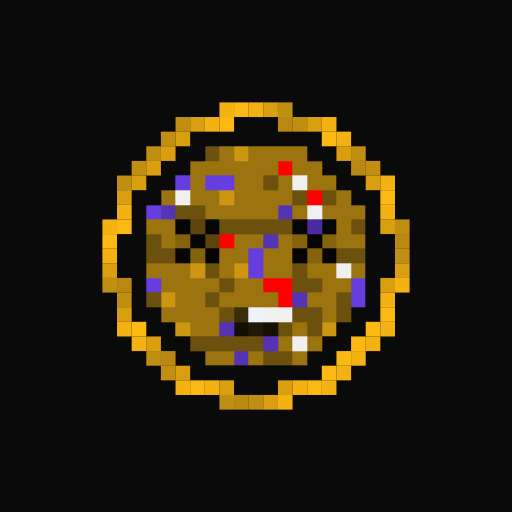
t = 0.00 s
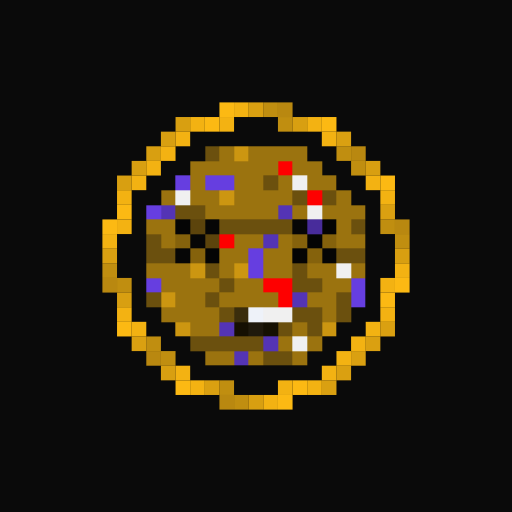
t = 2.63 s
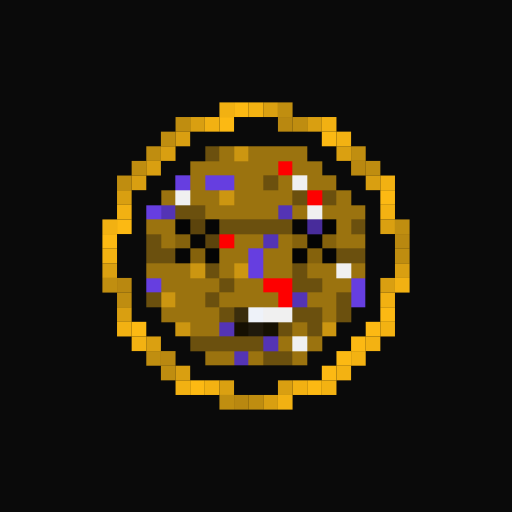
t = 3.01 s
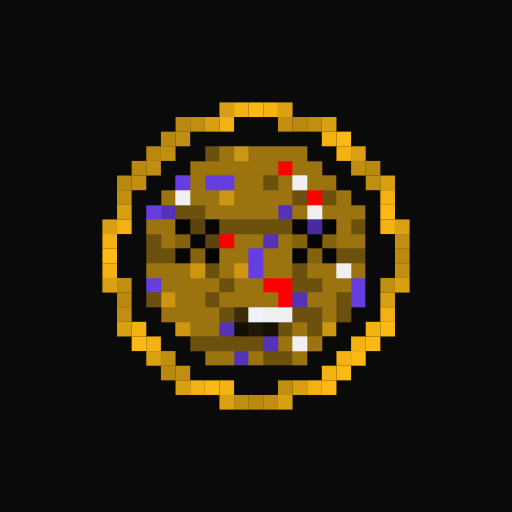
t = 3.38 s
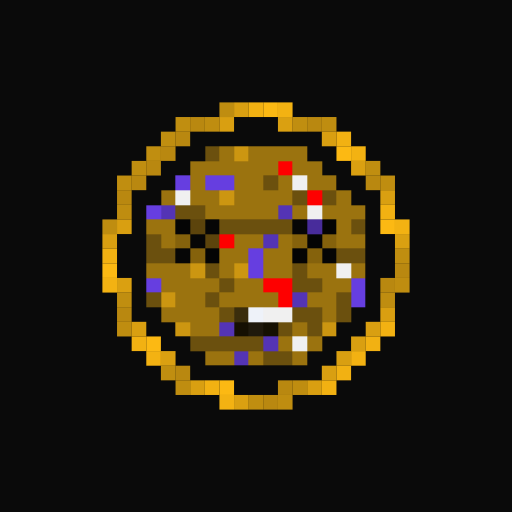
t = 3.76 s
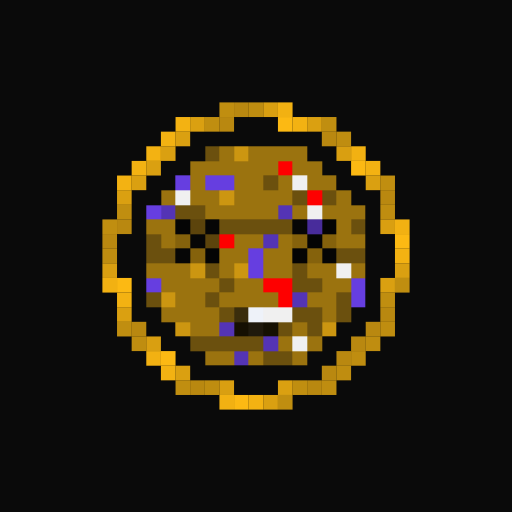
t = 4.51 s

The animated SVG that drew these frames (rendered in a browser with its animation timeline set to each time). Animation: 1 CSS @keyframes rule; one cycle of 5.63 s, repeats indefinitely.

<svg viewBox="0 0 35 35" shape-rendering="crispEdges" xmlns="http://www.w3.org/2000/svg"><style>@keyframes keep{0%,100%{opacity:1}50%{opacity:.72}}.a00{animation:keep 3s ease-in-out 0.00s infinite}.a01{animation:keep 3s ease-in-out -0.38s infinite}.a02{animation:keep 3s ease-in-out -0.75s infinite}.a03{animation:keep 3s ease-in-out -1.13s infinite}.a04{animation:keep 3s ease-in-out -1.50s infinite}.a05{animation:keep 3s ease-in-out -1.88s infinite}.a06{animation:keep 3s ease-in-out -2.25s infinite}.a07{animation:keep 3s ease-in-out -2.63s infinite}</style><rect width="35" height="35" fill="#0a0a0a"/><g fill="#fcb913"><rect x="15" y="7" width="1" height="1" class="a01"/><rect x="16" y="7" width="1" height="1" class="a00"/><rect x="17" y="7" width="1" height="1" class="a07"/><rect x="18" y="7" width="1" height="1" class="a06"/><rect x="19" y="7" width="1" height="1" class="a05"/><rect x="12" y="8" width="1" height="1" class="a03"/><rect x="13" y="8" width="1" height="1" class="a02"/><rect x="14" y="8" width="1" height="1" class="a01"/><rect x="15" y="8" width="1" height="1" class="a00"/><rect x="19" y="8" width="1" height="1" class="a04"/><rect x="20" y="8" width="1" height="1" class="a03"/><rect x="21" y="8" width="1" height="1" class="a02"/><rect x="22" y="8" width="1" height="1" class="a01"/><rect x="11" y="9" width="1" height="1" class="a03"/><rect x="12" y="9" width="1" height="1" class="a02"/><rect x="22" y="9" width="1" height="1" class="a00"/><rect x="23" y="9" width="1" height="1" class="a07"/><rect x="10" y="10" width="1" height="1" class="a03"/><rect x="11" y="10" width="1" height="1" class="a02"/><rect x="23" y="10" width="1" height="1" class="a06"/><rect x="24" y="10" width="1" height="1" class="a05"/><rect x="9" y="11" width="1" height="1" class="a03"/><rect x="10" y="11" width="1" height="1" class="a02"/><rect x="24" y="11" width="1" height="1" class="a04"/><rect x="25" y="11" width="1" height="1" class="a03"/><rect x="8" y="12" width="1" height="1" class="a03"/><rect x="9" y="12" width="1" height="1" class="a02"/><rect x="25" y="12" width="1" height="1" class="a02"/><rect x="26" y="12" width="1" height="1" class="a01"/><rect x="8" y="13" width="1" height="1" class="a02"/><rect x="26" y="13" width="1" height="1" class="a00"/><rect x="8" y="14" width="1" height="1" class="a01"/><rect x="26" y="14" width="1" height="1" class="a07"/><rect x="7" y="15" width="1" height="1" class="a01"/><rect x="8" y="15" width="1" height="1" class="a00"/><rect x="26" y="15" width="1" height="1" class="a06"/><rect x="27" y="15" width="1" height="1" class="a05"/><rect x="7" y="16" width="1" height="1" class="a00"/><rect x="27" y="16" width="1" height="1" class="a04"/><rect x="7" y="17" width="1" height="1" class="a07"/><rect x="27" y="17" width="1" height="1" class="a03"/><rect x="7" y="18" width="1" height="1" class="a06"/><rect x="27" y="18" width="1" height="1" class="a02"/><rect x="7" y="19" width="1" height="1" class="a05"/><rect x="8" y="19" width="1" height="1" class="a04"/><rect x="26" y="19" width="1" height="1" class="a02"/><rect x="27" y="19" width="1" height="1" class="a01"/><rect x="8" y="20" width="1" height="1" class="a03"/><rect x="26" y="20" width="1" height="1" class="a01"/><rect x="8" y="21" width="1" height="1" class="a02"/><rect x="26" y="21" width="1" height="1" class="a00"/><rect x="8" y="22" width="1" height="1" class="a01"/><rect x="9" y="22" width="1" height="1" class="a00"/><rect x="25" y="22" width="1" height="1" class="a00"/><rect x="26" y="22" width="1" height="1" class="a07"/><rect x="9" y="23" width="1" height="1" class="a07"/><rect x="10" y="23" width="1" height="1" class="a06"/><rect x="24" y="23" width="1" height="1" class="a00"/><rect x="25" y="23" width="1" height="1" class="a07"/><rect x="10" y="24" width="1" height="1" class="a05"/><rect x="11" y="24" width="1" height="1" class="a04"/><rect x="23" y="24" width="1" height="1" class="a00"/><rect x="24" y="24" width="1" height="1" class="a07"/><rect x="11" y="25" width="1" height="1" class="a03"/><rect x="12" y="25" width="1" height="1" class="a02"/><rect x="22" y="25" width="1" height="1" class="a00"/><rect x="23" y="25" width="1" height="1" class="a07"/><rect x="12" y="26" width="1" height="1" class="a01"/><rect x="13" y="26" width="1" height="1" class="a00"/><rect x="14" y="26" width="1" height="1" class="a07"/><rect x="15" y="26" width="1" height="1" class="a06"/><rect x="19" y="26" width="1" height="1" class="a02"/><rect x="20" y="26" width="1" height="1" class="a01"/><rect x="21" y="26" width="1" height="1" class="a00"/><rect x="22" y="26" width="1" height="1" class="a07"/><rect x="15" y="27" width="1" height="1" class="a05"/><rect x="16" y="27" width="1" height="1" class="a04"/><rect x="17" y="27" width="1" height="1" class="a03"/><rect x="18" y="27" width="1" height="1" class="a02"/><rect x="19" y="27" width="1" height="1" class="a01"/></g><path fill="#6b500e" d="M14 10h1v1H14zM18 12h1v1H18zM20 13h1v1H20zM22 13h1v1H22zM12 14h2v1H12zM15 15h5v1H15zM24 15h1v1H24zM10 16h1v1H10zM10 17h2v1H10zM23 17h2v1H23zM14 18h1v1H14zM20 18h1v1H20zM15 19h1v1H15zM20 19h2v1H20zM10 20h1v1H10zM14 20h1v1H14zM23 20h1v1H23zM15 21h1v1H15zM20 21h2v1H20zM23 21h1v1H23zM19 22h1v1H19zM21 22h1v1H21zM13 23h5v1H13zM18 24h2v1H18z"/><path fill="#9b730f" d="M15 10h1v1H15zM17 10h4v1H17zM13 11h6v1H13zM20 11h2v1H20zM13 12h1v1H13zM16 12h2v1H16zM19 12h1v1H19zM21 12h2v1H21zM11 13h1v1H11zM13 13h2v1H13zM16 13h4v1H16zM23 13h1v1H23zM14 14h5v1H14zM20 14h1v1H20zM22 14h3v1H22zM10 15h2v1H10zM23 15h1v1H23zM11 16h1v1H11zM16 16h2v1H16zM19 16h1v1H19zM23 16h2v1H23zM15 17h2v1H15zM18 17h2v1H18zM10 18h3v1H10zM15 18h1v1H15zM18 18h2v1H18zM21 18h2v1H21zM24 18h1v1H24zM11 19h4v1H11zM16 19h2v1H16zM22 19h2v1H22zM12 20h2v1H12zM15 20h4v1H15zM21 20h2v1H21zM11 21h4v1H11zM22 21h1v1H22zM13 22h2v1H13zM20 22h1v1H20zM19 23h1v1H19zM21 23h1v1H21zM14 24h2v1H14zM17 24h1v1H17zM20 24h1v1H20z"/><path fill="#cc9611" d="M16 10h1v1H16zM15 13h1v1H15zM13 18h1v1H13zM16 18h1v1H16zM11 20h1v1H11zM12 22h1v1H12zM22 22h1v1H22z"/><path fill="#fe0000" d="M19 11h1v1H19zM21 13h1v1H21zM15 16h1v1H15zM18 19h2v1H18zM19 20h1v1H19z"/><path fill="#663ee0" d="M12 12h1v1H12zM14 12h2v1H14zM10 14h1v1H10zM17 17h1v1H17zM17 18h1v1H17zM10 19h1v1H10zM24 19h1v1H24zM24 20h1v1H24z"/><path fill="#f0f0f0" d="M20 12h1v1H20zM12 13h1v1H12zM21 14h1v1H21zM23 18h1v1H23zM18 21h2v1H18zM20 23h1v1H20z"/><path fill="#5434b5" d="M11 14h1v1H11zM19 14h1v1H19zM18 16h1v1H18zM20 20h1v1H20zM15 22h1v1H15zM18 23h1v1H18zM16 24h1v1H16z"/><path fill="#050505" d="M12 15h1v1H12zM22 17h1v1H22z"/><path fill="#5c440c" d="M13 15h1v1H13zM14 16h1v1H14z"/><path fill="#060606" d="M14 15h1v1H14zM20 15h1v1H20zM13 16h1v1H13zM12 17h1v1H12z"/><path fill="#482c9b" d="M21 15h1v1H21z"/><path fill="#040404" d="M22 15h1v1H22zM21 16h1v1H21zM14 17h1v1H14zM20 17h1v1H20z"/><path fill="#85620c" d="M12 16h1v1H12zM20 16h1v1H20zM22 16h1v1H22zM13 17h1v1H13zM21 17h1v1H21z"/><path fill="#3a2d0c" d="M16 21h1v1H16z"/><path fill="#eef2f9" d="M17 21h1v1H17z"/><path fill="#150f02" d="M16 22h1v1H16z"/><path fill="#1f190c" d="M17 22h1v1H17z"/><path fill="#151002" d="M18 22h1v1H18z"/></svg>
